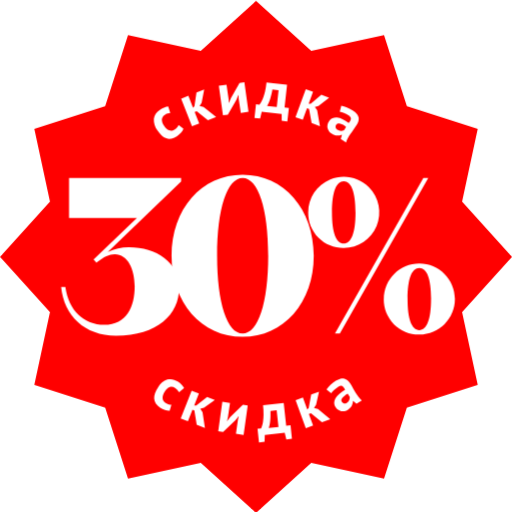
t = 0.00 s
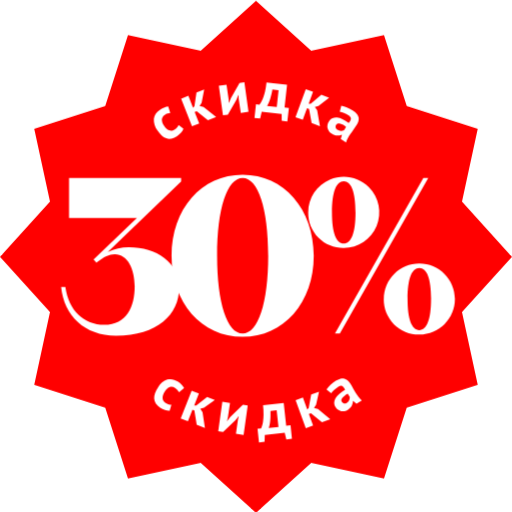
t = 1.75 s
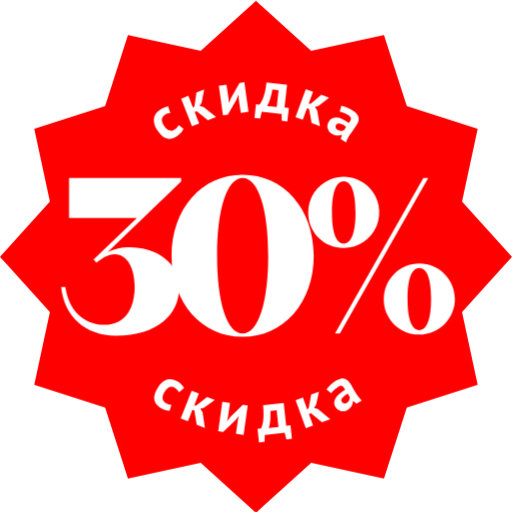
t = 3.50 s
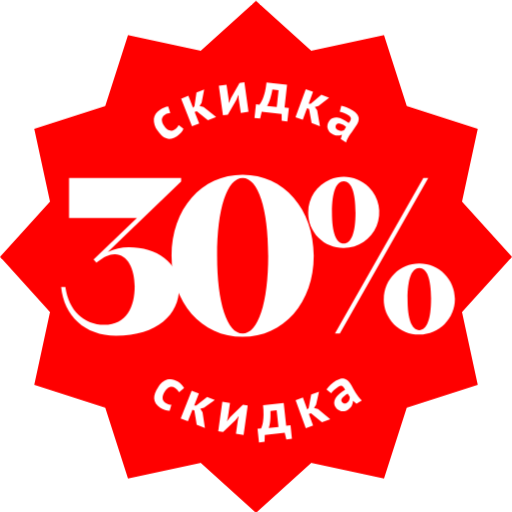
t = 5.25 s

The animated SVG that drew these frames (rendered in a browser with its animation timeline set to each time). Animation: 1 CSS @keyframes rule; one cycle of 7.00 s, repeats indefinitely.

<svg id="sale" xmlns="http://www.w3.org/2000/svg" xmlns:xlink="http://www.w3.org/1999/xlink" viewBox="0 0 249.040000 249.040000" shape-rendering="geometricPrecision" text-rendering="geometricPrecision"><style><![CDATA[#sale-polygon1_tr {animation: sale-polygon1_tr__tr 7000ms linear infinite normal forwards}@keyframes sale-polygon1_tr__tr { 0% {transform: translate(124.519997px,124.924997px) rotate(0deg)} 100% {transform: translate(124.519997px,124.924997px) rotate(360deg)} }]]></style><g id="sale-2"><g id="sale-design"><g id="sale-polygon1_tr" transform="translate(124.519997,124.924997) rotate(0)"><polygon id="sale-polygon1" points="124.520000,0 151.380000,24.290000 186.780000,16.680000 197.890000,51.150000 232.360000,62.260000 224.750000,97.660000 249.040000,124.520000 224.750000,151.380000 232.360000,186.780000 197.890000,197.890000 186.780000,232.360000 151.380000,224.750000 124.520000,249.040000 97.660000,224.750000 62.260000,232.360000 51.150000,197.890000 16.680000,186.780000 24.290000,151.380000 0,124.520000 24.290000,97.660000 16.680000,62.260000 51.150000,51.150000 62.260000,16.680000 97.660000,24.290000 124.520000,0" transform="translate(-124.519997,-124.519997)" fill="rgb(255,0,0)" stroke="none" stroke-width="1"/></g><path id="sale-path1" d="M29.740000,139.620000L31.800000,139.620000C33.420000,151.180000,40.870000,158,50.710000,158C61.620000,158,65.510000,149,65.510000,139.310000C65.510000,130.980000,62.160000,123.640000,55.790000,123.640000C53.090000,123.640000,50.380000,125.040000,47.470000,127.310000L46.930000,127.740000L45.520000,126.230000L66.590000,106L33.590000,106L33.590000,86.560000L88.100000,86.560000L88.100000,88.290000L52.440000,122.550000C55.680334,121.018302,59.226087,120.242135,62.810000,120.280000C75.990000,120.280000,87.130000,127.520000,87.130000,140.050000C87.130000,152.800000,76.640000,163.290000,56.430000,163.290000C41.090000,163.290000,31.150000,153.560000,29.740000,139.620000Z" fill="rgb(255,255,255)" stroke="none" stroke-width="1"/><path id="sale-path2" d="M83.450000,124.380000C83.450000,101.580000,98.040000,84.940000,118.030000,84.940000C138.020000,84.940000,152.610000,101.580000,152.610000,124.380000C152.610000,147.180000,138,163.830000,118,163.830000C98,163.830000,83.450000,147.180000,83.450000,124.380000ZM130.450000,124.380000C130.450000,101.470000,125.590000,86.560000,118.020000,86.560000C110.450000,86.560000,105.600000,101.470000,105.600000,124.380000C105.600000,147.290000,110.460000,162.210000,118.020000,162.210000C125.580000,162.210000,130.460000,147.290000,130.460000,124.380000Z" fill="rgb(255,255,255)" stroke="none" stroke-width="1"/><path id="sale-path3" d="M149.920000,103.310000C149.920000,96.316848,154.132573,90.012286,160.593403,87.336123C167.054234,84.659959,174.490971,86.139218,179.435876,91.084124C184.380782,96.029029,185.860041,103.465766,183.183877,109.926597C180.507714,116.387427,174.203152,120.600000,167.210000,120.600000C162.606357,120.659725,158.173792,118.857290,154.918251,115.601749C151.662710,112.346208,149.860275,107.913643,149.920000,103.310000ZM172.920000,103.310000C172.920000,93.480000,170.870000,88.180000,167.200000,88.180000C163.530000,88.180000,161.470000,93.480000,161.470000,103.310000C161.470000,113.140000,163.520000,118.440000,167.200000,118.440000C170.880000,118.440000,172.930000,113.140000,172.930000,103.310000ZM205.920000,86.560000L208.300000,86.560000L165.300000,162.210000L162.920000,162.210000ZM186.690000,145.460000C186.690006,135.913602,194.426943,128.173689,203.973341,128.170013C213.519739,128.166336,221.262635,135.900286,221.269995,145.446682C221.277355,154.993078,213.546392,162.738957,204,162.750000C199.386925,162.826151,194.939694,161.030638,191.672606,157.772970C188.405518,154.515303,186.597170,150.073276,186.660000,145.460000ZM209.690000,145.460000C209.690000,135.620000,207.690000,130.330000,203.970000,130.330000C200.250000,130.330000,198.240000,135.620000,198.240000,145.460000C198.240000,155.300000,200.290000,160.580000,203.970000,160.580000C207.650000,160.580000,209.670000,155.290000,209.670000,145.460000Z" fill="rgb(255,255,255)" stroke="none" stroke-width="1"/><path id="sale-path4" d="M89.230000,62.610000C88.958237,63.347892,88.547485,64.026820,88.020000,64.610000C87.457073,65.255285,86.811508,65.823517,86.100000,66.300000C85.277726,66.884505,84.340179,67.286798,83.350000,67.480000C82.516272,67.621200,81.660502,67.552463,80.860000,67.280000C80.019148,66.973541,79.252441,66.493071,78.610000,65.870000C77.853339,65.145818,77.182282,64.337194,76.610000,63.460000C75.371595,61.851812,74.741165,59.857812,74.830000,57.830000C75.064159,56.014503,76.133244,54.412724,77.720000,53.500000C78.422908,52.989378,79.189361,52.572535,80,52.260000C80.594138,52.058159,81.207309,51.917431,81.830000,51.840000L82.830000,54.900000C82.363746,54.960389,81.904762,55.067597,81.460000,55.220000C80.986609,55.393909,80.536530,55.625667,80.120000,55.910000C79.329753,56.369077,78.808720,57.180401,78.720000,58.090000C78.748675,59.248300,79.156132,60.365292,79.880000,61.270000C80.191761,61.755762,80.568598,62.196526,81,62.580000C81.368055,62.918302,81.795148,63.186083,82.260000,63.370000C82.700672,63.546558,83.179767,63.605152,83.650000,63.540000C84.136347,63.469199,84.598990,63.284142,85,63C85.467447,62.706620,85.877486,62.330469,86.210000,61.890000C86.476491,61.535291,86.698168,61.149035,86.870000,60.740000Z" fill="rgb(255,255,255)" stroke="none" stroke-width="1"/><path id="sale-path5" d="M95.680000,54.100000L94.680000,54.470000L96.890000,60.060000L93.380000,61.440000L88.110000,48L91.620000,46.620000L93.880000,52.360000L94.570000,51.660000L95.570000,45.040000L99.320000,43.560000L98.080000,49.980000L97.080000,51.550000L99.010000,52L105.130000,56.850000L101.130000,58.440000Z" fill="rgb(255,255,255)" stroke="none" stroke-width="1"/><path id="sale-path6" d="M116.130000,48.320000L116,46.260000L115.910000,46.260000L115,48.540000L110.800000,55.750000L108.440000,56.070000L106.440000,41.720000L110.180000,41.190000L111.180000,48.030000L111.280000,50.030000L111.400000,50.030000L112.290000,47.820000L116.510000,40.350000L118.870000,40.020000L120.870000,54.380000L117.140000,54.900000Z" fill="rgb(255,255,255)" stroke="none" stroke-width="1"/><path id="sale-path7" d="M139.760000,59.080000L137.020000,58.780000L137,55.450000L127.310000,54.390000L126.520000,57.630000L123.780000,57.330000L124.510000,50.730000L126.210000,50.910000C126.471537,50.595042,126.708880,50.260755,126.920000,49.910000C127.287527,49.268703,127.605132,48.600060,127.870000,47.910000C128.268152,46.857880,128.602099,45.782571,128.870000,44.690000C129.221365,43.171109,129.475216,41.631299,129.630000,40.080000L139.630000,41.170000L138.410000,52.270000L140.520000,52.500000ZM134.610000,52L135.500000,43.900000L132.500000,43.570000C132.390000,44.260000,132.240000,44.990000,132.060000,45.760000C131.880000,46.530000,131.680000,47.270000,131.450000,47.980000C131.245473,48.660198,131.001732,49.327982,130.720000,49.980000C130.501425,50.510556,130.233586,51.019450,129.920000,51.500000Z" fill="rgb(255,255,255)" stroke="none" stroke-width="1"/><path id="sale-path8" d="M150.330000,53L149.330000,52.650000L147.270000,58.290000L143.720000,56.990000L148.720000,43.370000L152.260000,44.670000L150.140000,50.470000L151.140000,50.400000L156.300000,46.140000L160.090000,47.520000L154.900000,51.520000L153.130000,52.050000L154.270000,53.670000L155.630000,61.360000L151.570000,59.880000Z" fill="rgb(255,255,255)" stroke="none" stroke-width="1"/><path id="sale-path9" d="M166,51.470000C166.948451,51.631397,167.874752,51.903246,168.760000,52.280000C169.807932,52.702115,170.812605,53.224545,171.760000,53.840000C172.491957,54.285274,173.141504,54.853628,173.680000,55.520000C174.088013,56.022766,174.360039,56.621911,174.470000,57.260000C174.557018,57.864988,174.498745,58.482001,174.300000,59.060000C174.073850,59.724765,173.761163,60.356863,173.370000,60.940000C172.900000,61.660000,172.370000,62.360000,171.900000,63.050000C171.430000,63.740000,170.900000,64.430000,170.430000,65.120000C169.973807,65.787309,169.553220,66.478273,169.170000,67.190000C168.796841,67.846669,168.511088,68.549283,168.320000,69.280000L165.740000,67.600000L166.320000,65.600000L166.200000,65.520000C165.509338,65.817948,164.761887,65.961295,164.010000,65.940000C163.081843,65.891804,162.186750,65.579563,161.430000,65.040000C160.880048,64.711316,160.395303,64.284198,160,63.780000C159.670678,63.339362,159.435784,62.835531,159.310000,62.300000C159.195006,61.769493,159.195006,61.220507,159.310000,60.690000C159.420539,60.109965,159.648545,59.558668,159.980000,59.070000C160.389126,58.389880,160.991335,57.846848,161.710000,57.510000C162.414698,57.205300,163.189037,57.098137,163.950000,57.200000C164.874233,57.320419,165.772671,57.590626,166.610000,58C167.661835,58.501269,168.665961,59.097051,169.610000,59.780000C170.187657,59.223339,170.567008,58.492737,170.690000,57.700000C170.690000,57.150000,170.300000,56.590000,169.450000,56.050000C168.777547,55.609245,168.064264,55.234186,167.320000,54.930000C166.655797,54.645359,165.961315,54.437350,165.250000,54.310000ZM164.130000,63.120000C164.646353,63.494796,165.272221,63.688182,165.910000,63.670000C166.404206,63.648694,166.888237,63.522573,167.330000,63.300000L168.330000,61.720000C167.882449,61.346855,167.404069,61.012324,166.900000,60.720000C166.466099,60.476778,166.006642,60.282264,165.530000,60.140000C165.150322,60.027232,164.749221,60.006663,164.360000,60.080000C164.010439,60.151999,163.706328,60.365601,163.520000,60.670000C163.242793,61.049980,163.140928,61.530203,163.240000,61.990000C163.359109,62.463138,163.661257,62.869599,164.080000,63.120000Z" fill="rgb(255,255,255)" stroke="none" stroke-width="1"/><path id="sale-path10" d="M82.520000,199.760000C81.742000,199.793147,80.964809,199.677756,80.230000,199.420000C79.419044,199.149820,78.646076,198.776779,77.930000,198.310000C77.071999,197.775946,76.336040,197.067244,75.770000,196.230000C75.313901,195.518607,75.045546,194.703221,74.990000,193.860000C74.939417,192.963340,75.082669,192.066309,75.410000,191.230000C75.779729,190.243954,76.262981,189.304297,76.850000,188.430000C77.853699,186.666762,79.447185,185.314069,81.350000,184.610000C83.116021,184.126720,85.006428,184.496663,86.460000,185.610000C87.192724,186.066837,87.864723,186.614516,88.460000,187.240000C88.880511,187.705432,89.249332,188.215076,89.560000,188.760000L87.120000,190.840000C86.884267,190.431821,86.606055,190.049699,86.290000,189.700000C85.953156,189.316694,85.566367,188.980355,85.140000,188.700000C84.410077,188.152117,83.461322,187.988410,82.590000,188.260000C81.530188,188.732792,80.655252,189.540967,80.100000,190.560000C79.778265,191.038137,79.519468,191.555730,79.330000,192.100000C79.156305,192.570031,79.074819,193.069132,79.090000,193.570000C79.100093,194.044950,79.230862,194.509522,79.470000,194.920000C79.740367,195.363073,80.114454,195.733728,80.560000,196C81.013148,196.314224,81.517251,196.547667,82.050000,196.690000C82.482185,196.795011,82.925242,196.848714,83.370000,196.850000Z" fill="rgb(255,255,255)" stroke="none" stroke-width="1"/><path id="sale-path11" d="M94.550000,199.710000L93.610000,199.340000L91.400000,204.920000L87.890000,203.540000L93.220000,190.050000L96.730000,191.440000L94.460000,197.180000L95.460000,197.180000L100.740000,193.050000L104.490000,194.530000L99.200000,198.370000L97.420000,198.850000L98.520000,200.500000L99.680000,208.220000L95.680000,206.640000Z" fill="rgb(255,255,255)" stroke="none" stroke-width="1"/><path id="sale-path12" d="M115.700000,204.460000L116.130000,202.460000L116.050000,202.460000L114.510000,204.380000L108.510000,210.140000L106.150000,209.810000L108.150000,195.450000L111.880000,195.980000L110.880000,202.820000L110.430000,204.740000L110.540000,204.740000L112.010000,202.870000L118.140000,196.870000L120.490000,197.200000L118.490000,211.560000L114.760000,211.030000Z" fill="rgb(255,255,255)" stroke="none" stroke-width="1"/><path id="sale-path13" d="M142,213.450000L139.270000,213.750000L138.480000,210.510000L128.790000,211.560000L128.710000,214.900000L125.970000,215.190000L125.260000,208.590000L126.960000,208.410000C127.150441,208.041354,127.307727,207.656506,127.430000,207.260000C127.657816,206.552131,127.825084,205.826187,127.930000,205.090000C128.088038,203.980023,128.174882,202.861070,128.190000,201.740000C128.209754,200.179523,128.126238,198.619449,127.940000,197.070000L138,196L139.210000,207.100000L141.320000,206.870000ZM135.450000,207.660000L134.570000,199.560000L131.570000,199.890000C131.570000,200.580000,131.570000,201.330000,131.570000,202.110000C131.570000,202.890000,131.520000,203.670000,131.460000,204.420000C131.400000,205.170000,131.300000,205.860000,131.180000,206.520000C131.078142,207.084157,130.920708,207.636849,130.710000,208.170000Z" fill="rgb(255,255,255)" stroke="none" stroke-width="1"/><path id="sale-path14" d="M151.240000,201L150.240000,201.340000L152.290000,206.980000L148.740000,208.270000L143.790000,194.650000L147.330000,193.360000L149.440000,199.160000L150.150000,198.470000L151.370000,191.890000L155.160000,190.510000L153.740000,196.890000L152.740000,198.430000L154.650000,198.940000L160.650000,203.940000L156.590000,205.420000Z" fill="rgb(255,255,255)" stroke="none" stroke-width="1"/><path id="sale-path15" d="M158.800000,189.490000C159.338354,188.691514,159.965713,187.956799,160.670000,187.300000C161.485183,186.537049,162.368917,185.850816,163.310000,185.250000C164.016350,184.765399,164.801278,184.406768,165.630000,184.190000C166.260000,184.030000,166.920000,184.030000,167.550000,184.190000C168.130741,184.364580,168.664186,184.668918,169.110000,185.080000C169.624354,185.563962,170.074677,186.111742,170.450000,186.710000C170.910000,187.420000,171.350000,188.160000,171.760000,188.910000C172.170000,189.660000,172.610000,190.400000,173.050000,191.110000C173.490000,191.820000,173.940000,192.480000,174.420000,193.110000C174.868912,193.720137,175.393056,194.271161,175.980000,194.750000L173.390000,196.410000L171.800000,195L171.680000,195.080000C171.667339,195.832644,171.489839,196.573362,171.160000,197.250000C170.736671,198.082160,170.084409,198.776056,169.280000,199.250000C168.760516,199.591121,168.185083,199.838219,167.580000,199.980000C167.038857,200.089902,166.481143,200.089902,165.940000,199.980000C165.407470,199.872094,164.903364,199.654102,164.460000,199.340000C163.977213,198.999268,163.568909,198.563744,163.260000,198.060000C162.810089,197.409708,162.563017,196.640652,162.550000,195.850000C162.559805,195.081588,162.781250,194.330751,163.190000,193.680000C163.676617,192.884357,164.291599,192.174764,165.010000,191.580000C165.895448,190.825782,166.849619,190.156189,167.860000,189.580000C167.584188,188.825440,167.072122,188.180097,166.400000,187.740000C165.900000,187.500000,165.230000,187.650000,164.400000,188.190000C163.727419,188.630135,163.094969,189.128733,162.510000,189.680000C161.972897,190.161457,161.499107,190.709172,161.100000,191.310000ZM168.650000,195.980000C169.208545,195.665480,169.645237,195.172441,169.890000,194.580000C170.072877,194.122696,170.158035,193.632184,170.140000,193.140000L169.140000,191.550000C168.623707,191.808646,168.131725,192.113206,167.670000,192.460000C167.266811,192.747098,166.900696,193.082984,166.580000,193.460000C166.320559,193.743893,166.135089,194.087356,166.040000,194.460000C165.964029,194.806636,166.036551,195.169248,166.240000,195.460000C166.466017,195.873397,166.859854,196.168775,167.320000,196.270000C167.781516,196.350721,168.256495,196.254297,168.650000,196Z" fill="rgb(255,255,255)" stroke="none" stroke-width="1"/></g></g></svg>